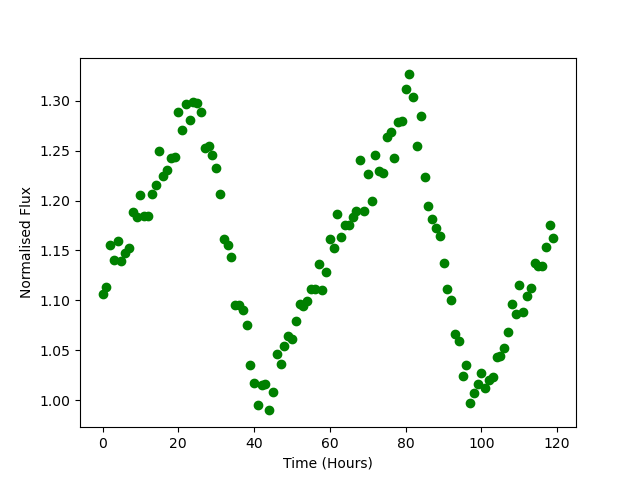

Values plotted in this chart, from the file beside it:
Time, Flux
0.0, 1.107
1.0, 1.113
2.0, 1.156
3.0, 1.141
4.0, 1.16
5.0, 1.139
6.0, 1.147
7.0, 1.153
8.0, 1.188
9.0, 1.184
10.0, 1.205
11.0, 1.185
12.0, 1.184
13.0, 1.207
14.0, 1.215
15.0, 1.249
16.0, 1.224
17.0, 1.23
18.0, 1.243
19.0, 1.244
20.0, 1.289
21.0, 1.271
22.0, 1.297
23.0, 1.281
24.0, 1.299
25.0, 1.298
26.0, 1.289
27.0, 1.252
28.0, 1.255
29.0, 1.246
30.0, 1.233
31.0, 1.207
32.0, 1.161
33.0, 1.156
34.0, 1.144
35.0, 1.096
36.0, 1.096
37.0, 1.09
38.0, 1.076
39.0, 1.035
40.0, 1.017
41.0, 0.9946
42.0, 1.015
43.0, 1.017
44.0, 0.9897
45.0, 1.008
46.0, 1.046
47.0, 1.036
48.0, 1.054
49.0, 1.064
50.0, 1.062
51.0, 1.079
52.0, 1.096
53.0, 1.095
54.0, 1.1
55.0, 1.111
56.0, 1.111
57.0, 1.136
58.0, 1.11
59.0, 1.128
... 60 more rows
